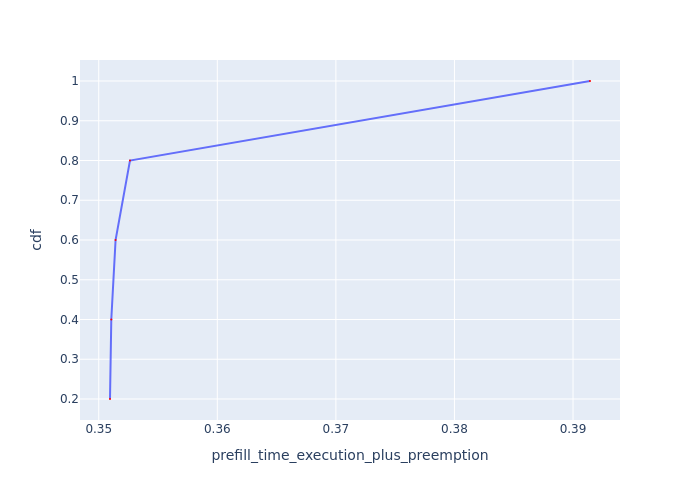

The file beside this chart, header and first rows:
Request Id, prefill_time_execution_plus_preemption, cdf
0_4, 0.3509, 0.2
0_2, 0.3511, 0.4
0_3, 0.3514, 0.6
0_1, 0.3526, 0.8
0_0, 0.3914, 1.0
